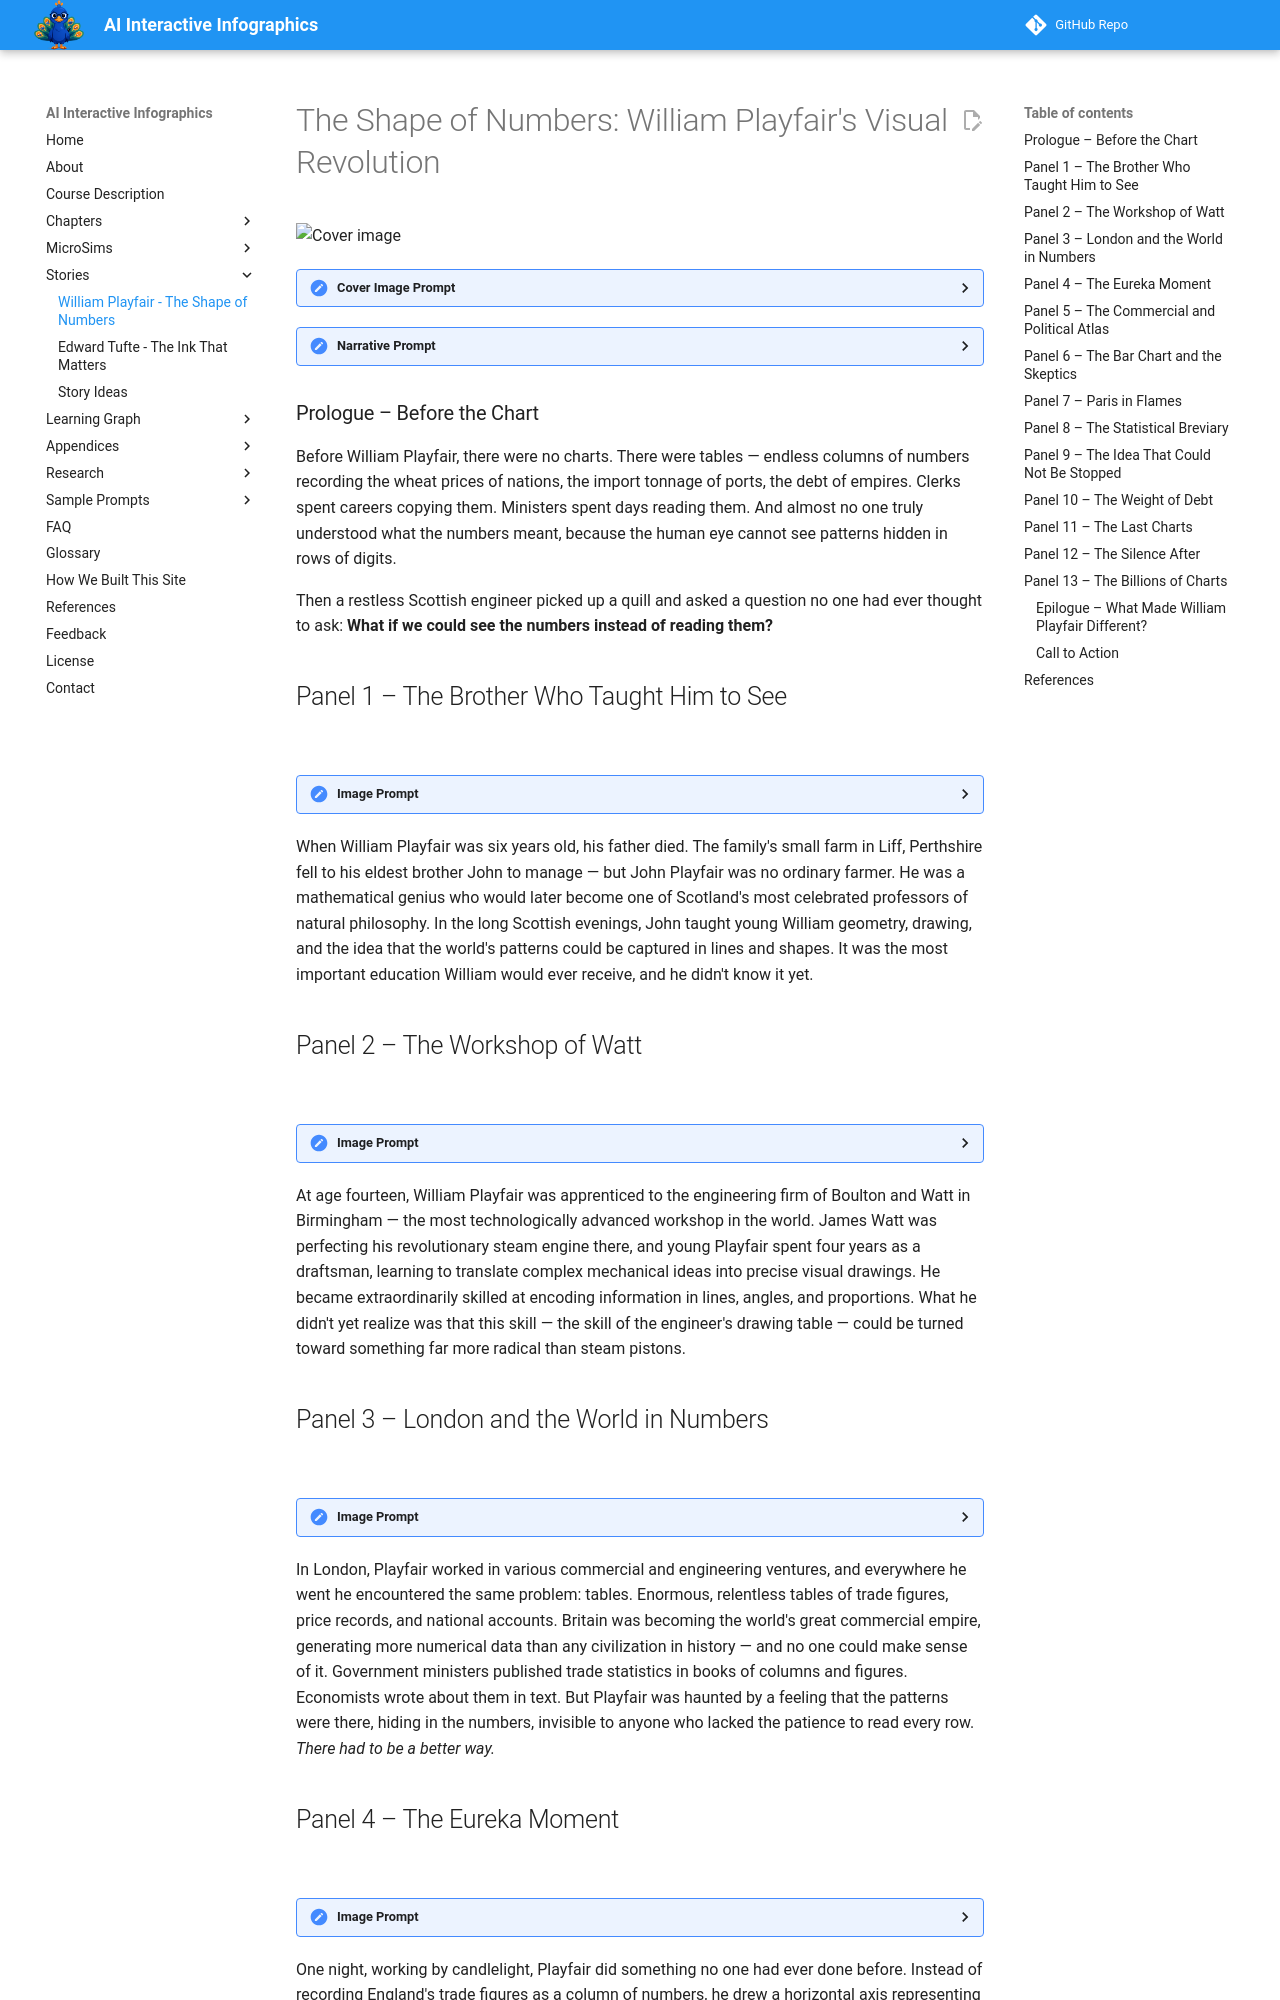

repository: dmccreary/infographics · page: stories/william-playfair/index.html · generator: mkdocs

---
title: The Shape of Numbers - William Playfair's Visual Revolution
description: A graphic-novel story of how an 18th-century Scottish engineer invented the line chart, bar chart, and pie chart — and died in obscurity, not knowing that his radical idea would become the language of data for every civilization that followed.
image: /stories/william-playfair/cover.png
og:image: /stories/william-playfair/cover.png
twitter:image: /stories/william-playfair/cover.png
social:
   cards: false
---

# The Shape of Numbers: William Playfair's Visual Revolution

![Cover image](./cover.png)
<details>
<summary>Cover Image Prompt</summary>
Please generate a wide-landscape 16:9 cover image for a graphic novel titled "The Shape of Numbers: William Playfair's Visual Revolution." The central figure is a man in his late 20s wearing a late-18th-century Scottish gentleman's coat — dark wool with brass buttons — standing at a large drafting table covered with hand-drawn charts. In his right hand he holds a quill pen, and in his left a compass. Behind him, the charts on the table seem to come alive and rise into the air: a glowing line chart traces the arc of nations' wealth against time, a bar chart compares the commerce of great ports, and a pie chart slices the treasuries of empires. The room is a Georgian-era study — candlelight, dark wood paneling, stacks of leather-bound ledgers, an inkwell. Through a window behind him, Edinburgh's Old Town silhouette is visible against a twilight sky. The title "The Shape of Numbers" appears in elegant 18th-century serif typography at the top. The color palette transitions from warm amber candlelight at the center to deep midnight blue at the edges, with the charts glowing in gold, copper, and silver. Art style: detailed copper-plate engraving illustration with Georgian-era sensibility, rich cross-hatching textures, warm and dramatic. Emotional tone: the electricity of a world-changing idea being born in candlelit solitude.
Generate this image now.
</details>

<details>
<summary>Narrative Prompt</summary>
This is the story of William Playfair (1759–1823), a Scottish engineer, political economist, and secret agent who invented the three most widely used chart types in history: the line chart, the bar chart, and the pie chart. The narrative covers his life from his boyhood in rural Scotland under the tutelage of his brilliant elder brother John, through his apprenticeship at the workshop of James Watt, to his years in London and Paris where he developed his revolutionary idea that numerical data could be encoded visually — as shapes, areas, and lines — so that the eye could instantly grasp what the mind labored for hours to compute from tables of numbers.

The art style should be rich copper-plate engraving illustration, evoking the late 18th century Georgian and Enlightenment era. Color palettes should use warm amber, candlelight gold, sepia, aged parchment, and deep midnight blue. Settings include rural Perthshire, Scotland in the 1760s; Birmingham's Soho Manufactory in the 1770s; Georgian London in the 1780s; Revolutionary Paris in the 1790s; and the cramped London garret where Playfair spent his final years in 1820s poverty.

The central theme is the tragedy and triumph of being too far ahead of your time. Playfair invented something the academic world of the 1780s dismissed as a gimmick — "a mere picture," they said, "not proper science." He died in obscurity and debt in 1823. Yet the three chart types he invented are now rendered billions of times daily on every smartphone, dashboard, and data screen on Earth. His story teaches students that the most world-changing ideas are often the ones that seem obvious in retrospect but were radical — even ridiculous — when first proposed.
Generate this image now.
</details>

### Prologue – Before the Chart

Before William Playfair, there were no charts. There were tables — endless columns of numbers recording the wheat prices of nations, the import tonnage of ports, the debt of empires. Clerks spent careers copying them. Ministers spent days reading them. And almost no one truly understood what the numbers meant, because the human eye cannot see patterns hidden in rows of digits.

Then a restless Scottish engineer picked up a quill and asked a question no one had ever thought to ask: **What if we could see the numbers instead of reading them?**

## Panel 1 – The Brother Who Taught Him to See

![](./panel-01.png)
<details><summary>Image Prompt</summary>
Please generate a 16:9 image in detailed copper-plate engraving illustration style depicting Panel 1. The scene shows a rural stone cottage in Perthshire, Scotland, circa 1768. Inside by firelight, a teenage boy of about 14 (John Playfair, serious, with sharp intelligent eyes) kneels beside a younger boy of about 9 (William Playfair, curious and wiry) on a stone floor. Between them is an open geometry textbook with diagrams of triangles and curves. John traces a geometric form with his finger and points toward the window, where the hillside outside seems to mirror the diagram's slope. A single tallow candle illuminates the scene from a rough wooden table. The walls are bare stone. Outside the small window, the rolling hills of Perthshire glow in fading evening light. Color palette: warm amber firelight, deep shadow browns, parchment white of the book pages, cool blue from the window. Emotional tone: tender mentorship between brothers — a brilliant mind kindling another.
Generate this image now.
</details>

When William Playfair was six years old, his father died. The family's small farm in Liff, Perthshire fell to his eldest brother John to manage — but John Playfair was no ordinary farmer. He was a mathematical genius who would later become one of Scotland's most celebrated professors of natural philosophy. In the long Scottish evenings, John taught young William geometry, drawing, and the idea that the world's patterns could be captured in lines and shapes. It was the most important education William would ever receive, and he didn't know it yet.

## Panel 2 – The Workshop of Watt

![](./panel-02.png)
<details><summary>Image Prompt</summary>
Please generate a 16:9 image in detailed copper-plate engraving illustration style depicting Panel 2. The scene is the interior of the Boulton and Watt Soho Manufactory in Birmingham, England, circa 1774. The vast workshop is full of iron machinery, turning lathes, and the hiss of early steam. A teenage apprentice (William Playfair, about 15, in a leather apron) stands at a large drafting table beside the workshop's engineering drawings area. He is carefully inking mechanical blueprints — cross-sections of steam engine cylinders and valve mechanisms. In the background, James Watt himself — a lean man in his late 30s with wire-rimmed spectacles and a thoughtful expression — walks between machines, examining components. Shafts of light come through tall industrial windows. The room smells of hot iron and machine oil. Color palette: industrial iron grays and blacks, warm shaft-light golds from the windows, white vellum of the engineering drawings, the glow of forge fire in the deep background. Emotional tone: a young man learning precision and mechanical thinking from the greatest engineer of the age.
Generate this image now.
</details>

At age fourteen, William Playfair was apprenticed to the engineering firm of Boulton and Watt in Birmingham — the most technologically advanced workshop in the world. James Watt was perfecting his revolutionary steam engine there, and young Playfair spent four years as a draftsman, learning to translate complex mechanical ideas into precise visual drawings. He became extraordinarily skilled at encoding information in lines, angles, and proportions. What he didn't yet realize was that this skill — the skill of the engineer's drawing table — could be turned toward something far more radical than steam pistons.
